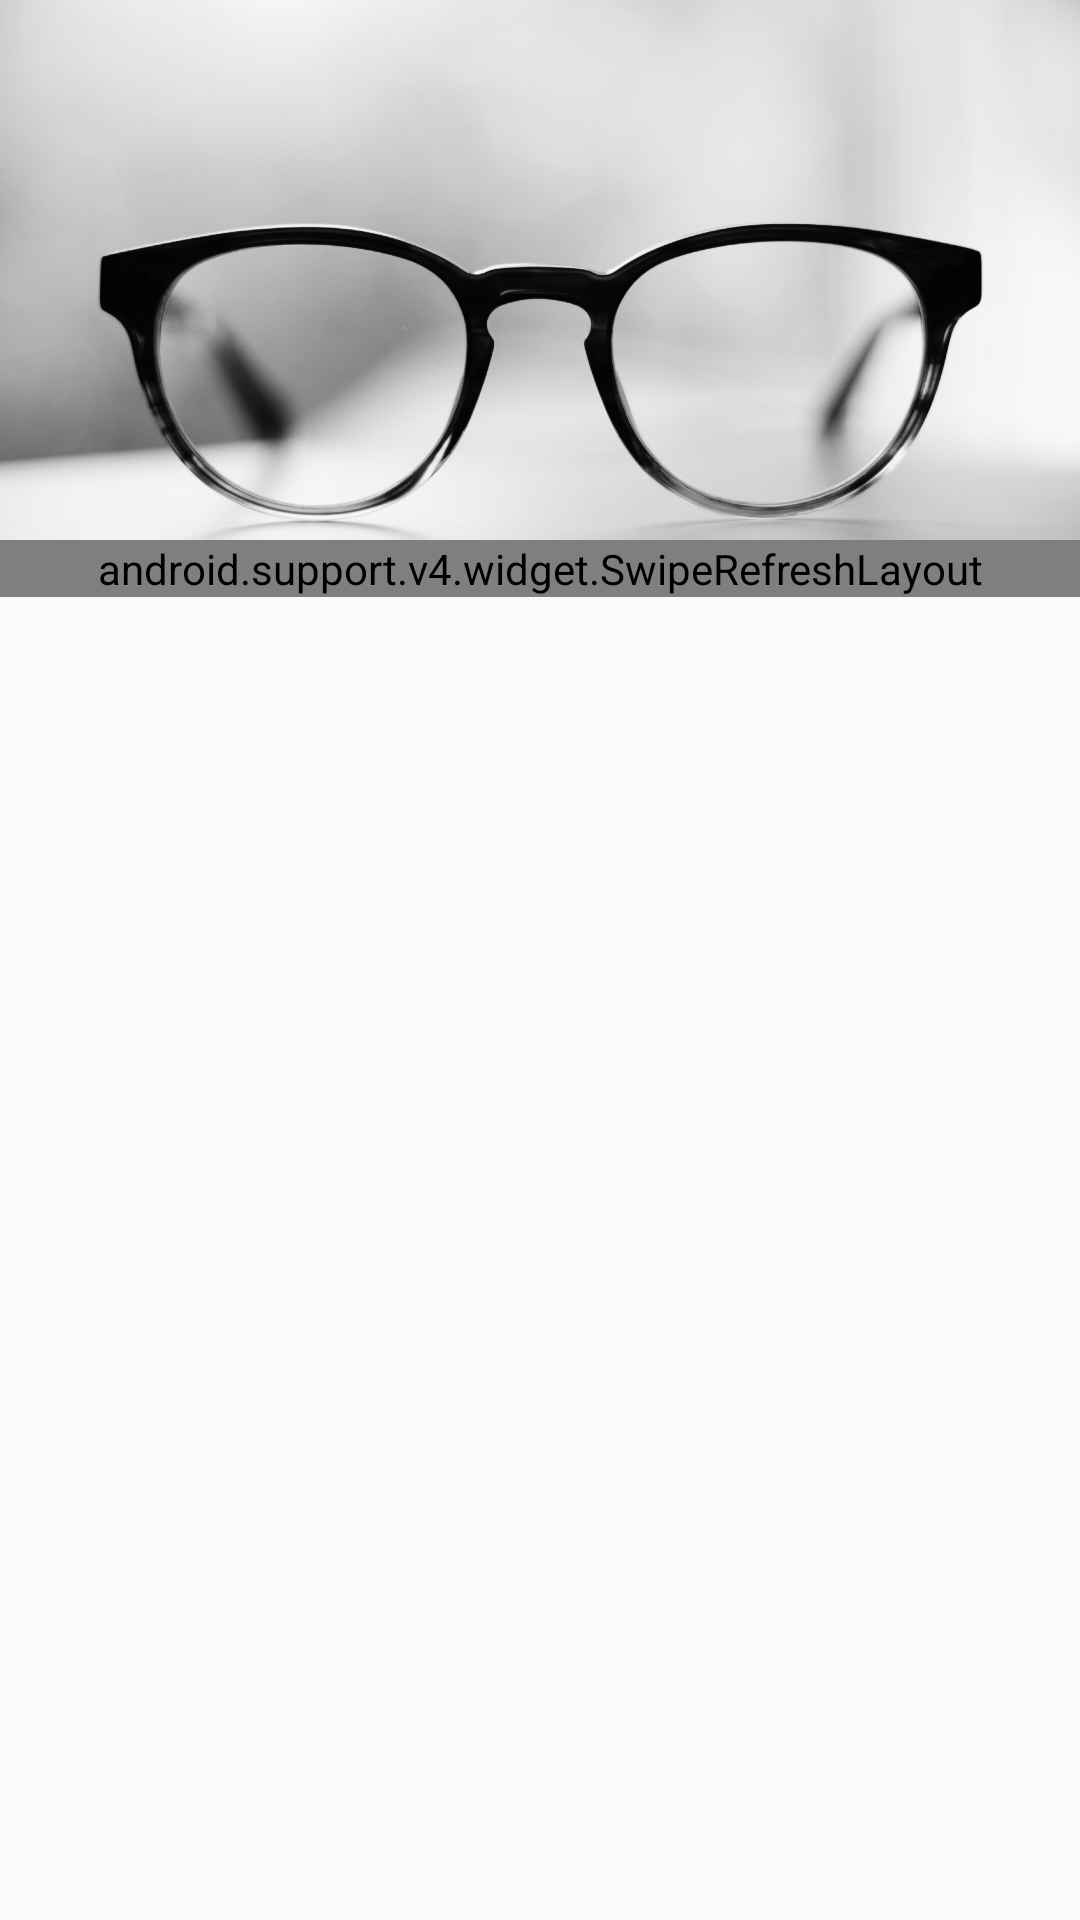

Here is an Android app screen rendered from its layout file. Give the layout XML and the strings, colors and styles it references.
<!-- AndroidManifest.xml: application theme Theme.Bacon -->
<!-- res/layout/activity_article_list.xml -->
<android.support.design.widget.CoordinatorLayout
    xmlns:android="http://schemas.android.com/apk/res/android"
    xmlns:app="http://schemas.android.com/apk/res-auto"
    android:layout_width="match_parent"
    android:layout_height="match_parent">

    <android.support.design.widget.AppBarLayout
        android:layout_width = "match_parent"
        android:layout_height = "@dimen/app_layout_height"
        android:id="@+id/app_bar"
        android:background="@color/theme_primary"
        android:fitsSystemWindows="true"
        android:theme="@style/ThemeOverlay.AppCompat.Dark.ActionBar"
        >

        <android.support.design.widget.CollapsingToolbarLayout
            android:id="@+id/id_collapsing_toolbar"
            android:layout_width="match_parent"
            android:layout_height="match_parent"
            android:fitsSystemWindows="true"
            app:collapsedTitleTextAppearance="@style/TextAppearance.AppCompat.Widget.ActionBar.Title.Inverse"
            app:contentScrim="?attr/colorPrimary"
            app:expandedTitleMarginStart="30dp"
            app:expandedTitleTextAppearance="@style/TextAppearance.AppCompat.Widget.ActionBar.Title.Inverse"
            app:layout_scrollFlags="scroll|exitUntilCollapsed">

            <ImageView
                android:layout_width="match_parent"
                android:layout_height="match_parent"
                android:fitsSystemWindows="true"
                android:scaleType="centerCrop"
                android:src="@drawable/background_image"
                app:layout_collapseMode="pin" />

            <android.support.v7.widget.Toolbar
                android:id="@+id/toolbar_container"
                android:layout_width="match_parent"
                android:layout_height="?actionBarSize"
                app:contentInsetStart="50dp"
                app:layout_collapseMode="pin"
                app:popupTheme="@style/ThemeOverlay.AppCompat.Dark.ActionBar" />
        </android.support.design.widget.CollapsingToolbarLayout>

    </android.support.design.widget.AppBarLayout>
    <android.support.v4.widget.SwipeRefreshLayout
        android:id="@+id/swipe_refresh_layout"
        android:layout_width="match_parent"
        android:layout_height="wrap_content"
        app:layout_behavior="@string/appbar_scrolling_view_behavior">
        <android.support.v7.widget.RecyclerView
            android:id="@+id/recycler_view"
            android:layout_width="match_parent"
            android:layout_height="wrap_content"
            android:clipToPadding="false"
            android:scrollbarStyle="outsideOverlay"
            android:paddingTop="@dimen/list_top_padding"
            android:paddingLeft="@dimen/list_side_margin"
            android:paddingRight="@dimen/list_side_margin"
            android:paddingBottom="@dimen/list_bottom_padding" />
    </android.support.v4.widget.SwipeRefreshLayout>


</android.support.design.widget.CoordinatorLayout>
<!-- resources referenced by this layout -->
<resources>
  <color name="theme_primary">#0000c0</color>
  <dimen name="app_layout_height">180dp</dimen>
  <dimen name="list_bottom_padding">30dp</dimen>
  <dimen name="list_top_padding">60dp</dimen>
  <!-- drawable background_image: png bitmap (drawable-hdpi, 944709 bytes) -->
  <style name="Theme.Bacon" parent="@style/Theme.AppCompat.Light.NoActionBar">
          <item name="colorPrimary">@color/theme_primary</item>
          <item name="colorPrimaryDark">@color/theme_primary_dark</item>
          <item name="colorAccent">@color/theme_accent</item>
  
      </style>
  <color name="theme_primary_dark">#000040</color>
  <color name="theme_accent">#6000c0</color>
</resources>
